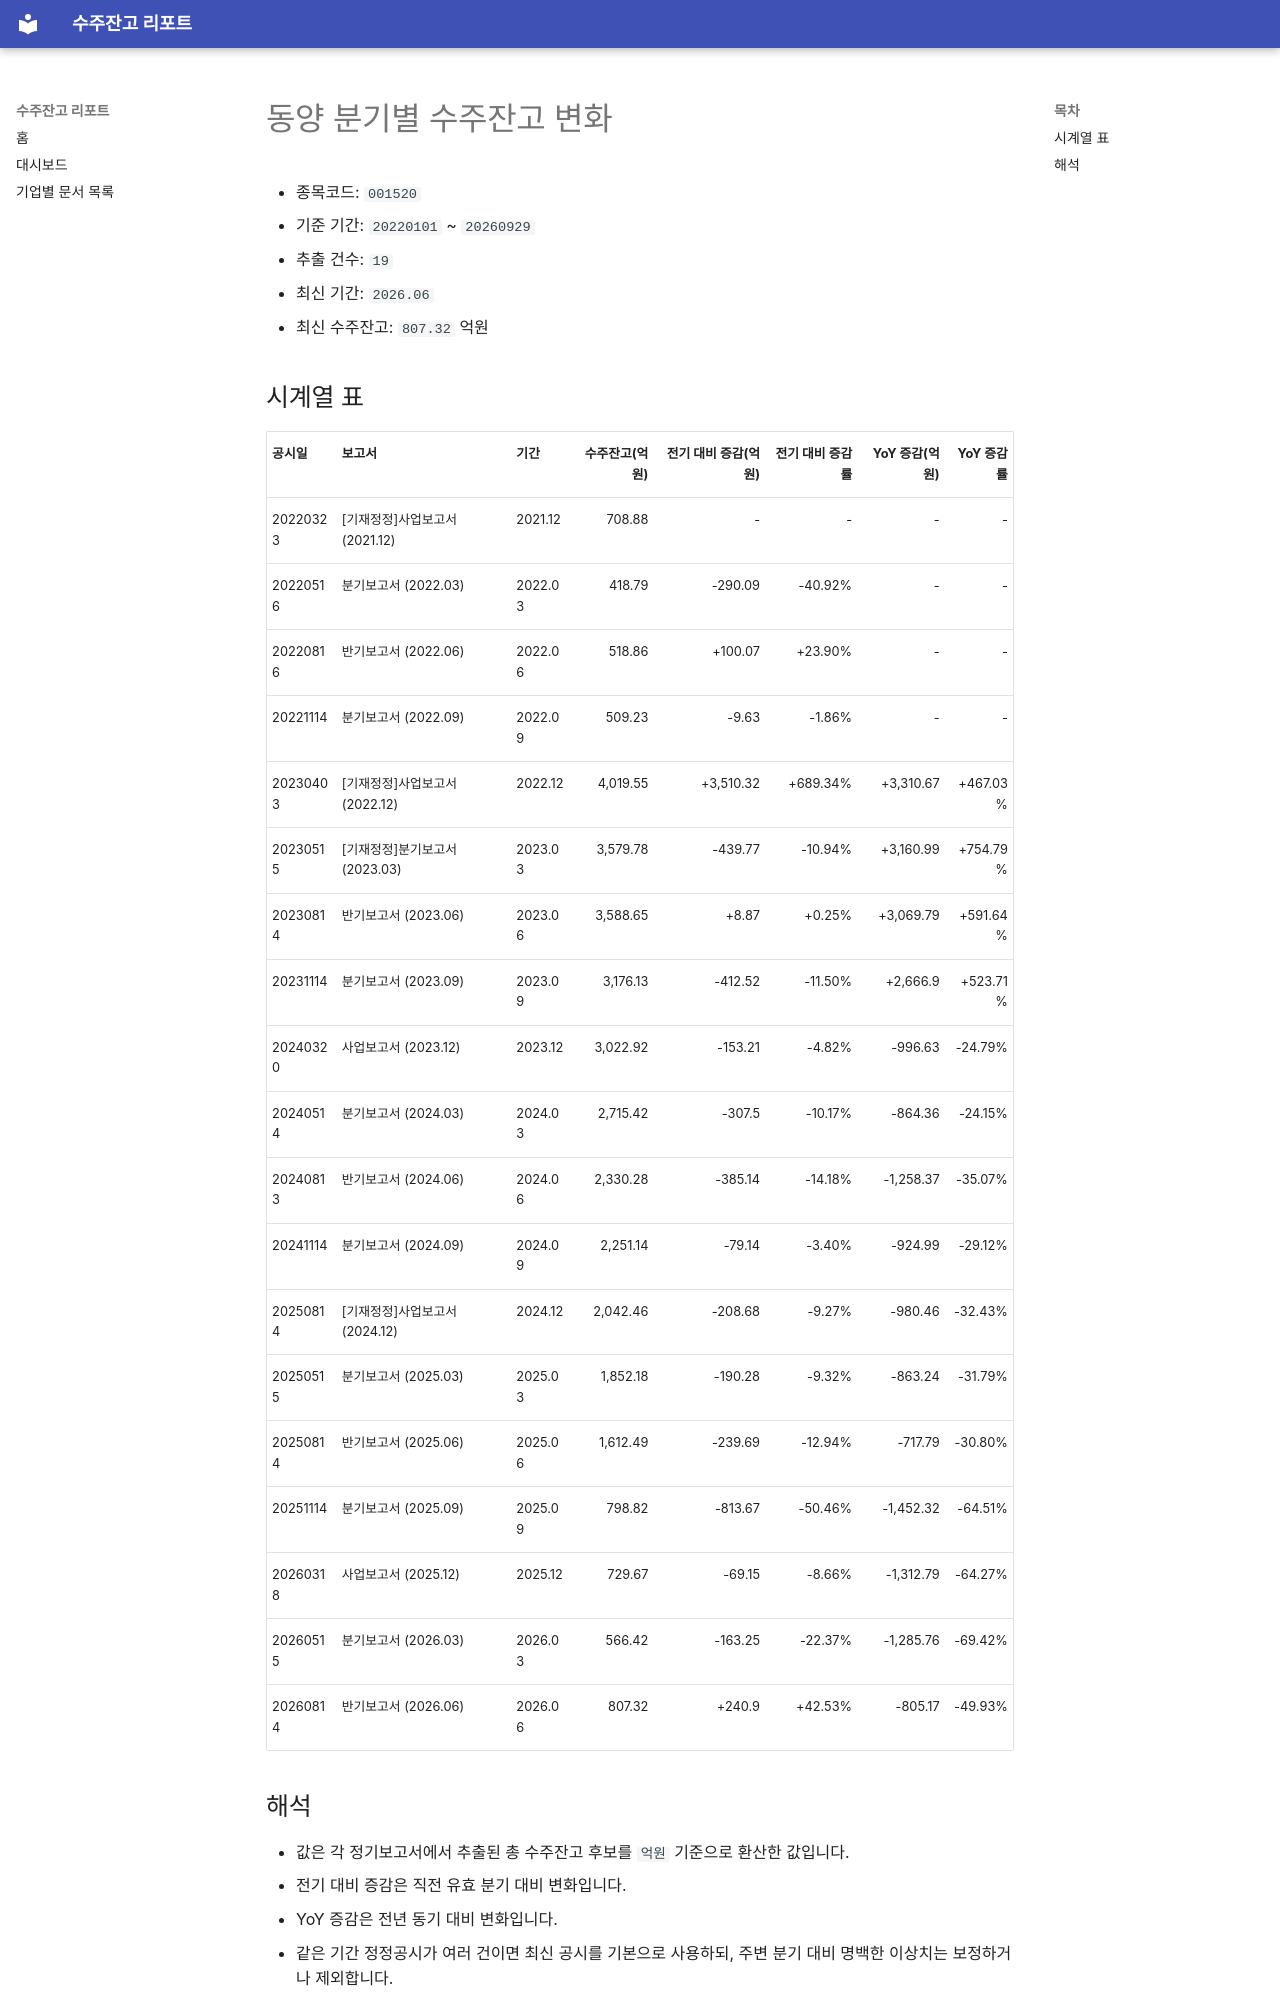

repository: agent-jaden/order-backlog-dashboard · page: companies/동양_수주잔고(001520)/index.html · generator: mkdocs

# 동양 분기별 수주잔고 변화

- 종목코드: `001520`
- 기준 기간: `20220101` ~ `20260929`
- 추출 건수: `19`
- 최신 기간: `2026.06`
- 최신 수주잔고: `807.32` 억원

## 시계열 표

| 공시일 | 보고서 | 기간 | 수주잔고(억원) | 전기 대비 증감(억원) | 전기 대비 증감률 | YoY 증감(억원) | YoY 증감률 |
| --- | --- | --- | ---: | ---: | ---: | ---: | ---: |
| 20220323 | [기재정정]사업보고서 (2021.12) | 2021.12 | 708.88 | - | - | - | - |
| 20220516 | 분기보고서 (2022.03) | 2022.03 | 418.79 | -290.09 | -40.92% | - | - |
| 20220816 | 반기보고서 (2022.06) | 2022.06 | 518.86 | +100.07 | +23.90% | - | - |
| 20221114 | 분기보고서 (2022.09) | 2022.09 | 509.23 | -9.63 | -1.86% | - | - |
| 20230403 | [기재정정]사업보고서 (2022.12) | 2022.12 | 4,019.55 | +3,510.32 | +689.34% | +3,310.67 | +467.03% |
| 20230515 | [기재정정]분기보고서 (2023.03) | 2023.03 | 3,579.78 | -439.77 | -10.94% | +3,160.99 | +754.79% |
| 20230814 | 반기보고서 (2023.06) | 2023.06 | 3,588.65 | +8.87 | +0.25% | +3,069.79 | +591.64% |
| 20231114 | 분기보고서 (2023.09) | 2023.09 | 3,176.13 | -412.52 | -11.50% | +2,666.9 | +523.71% |
| 20240320 | 사업보고서 (2023.12) | 2023.12 | 3,022.92 | -153.21 | -4.82% | -996.63 | -24.79% |
| 20240514 | 분기보고서 (2024.03) | 2024.03 | 2,715.42 | -307.5 | -10.17% | -864.36 | -24.15% |
| 20240813 | 반기보고서 (2024.06) | 2024.06 | 2,330.28 | -385.14 | -14.18% | -1,258.37 | -35.07% |
| 20241114 | 분기보고서 (2024.09) | 2024.09 | 2,251.14 | -79.14 | -3.40% | -924.99 | -29.12% |
| 20250814 | [기재정정]사업보고서 (2024.12) | 2024.12 | 2,042.46 | -208.68 | -9.27% | -980.46 | -32.43% |
| 20250515 | 분기보고서 (2025.03) | 2025.03 | 1,852.18 | -190.28 | -9.32% | -863.24 | -31.79% |
| 20250814 | 반기보고서 (2025.06) | 2025.06 | 1,612.49 | -239.69 | -12.94% | -717.79 | -30.80% |
| 20251114 | 분기보고서 (2025.09) | 2025.09 | 798.82 | -813.67 | -50.46% | -1,452.32 | -64.51% |
| 20260318 | 사업보고서 (2025.12) | 2025.12 | 729.67 | -69.15 | -8.66% | -1,312.79 | -64.27% |
| 20260515 | 분기보고서 (2026.03) | 2026.03 | 566.42 | -163.25 | -22.37% | -1,285.76 | -69.42% |
| 20260814 | 반기보고서 (2026.06) | 2026.06 | 807.32 | +240.9 | +42.53% | -805.17 | -49.93% |
